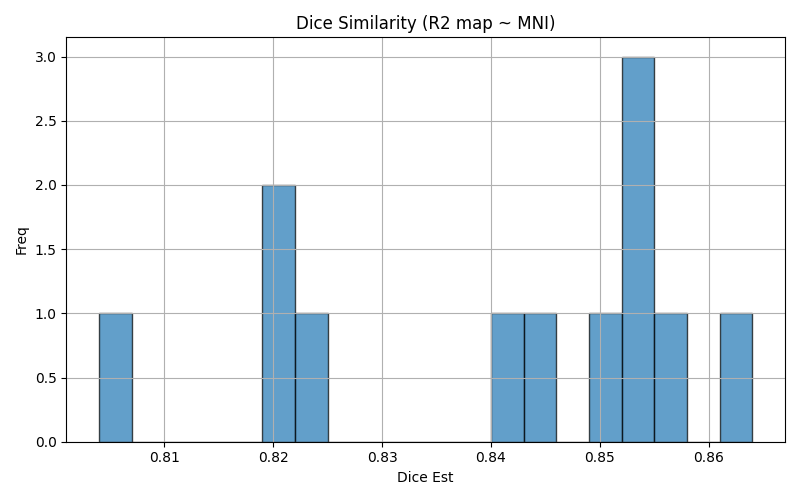

Source data for this figure (header and first rows):
img1	img2	dice	voxinmask	voxoutmask	ratio_inoutmask
sub-04_run-1	mni152	0.8529	87.15	12.85	6.781
sub-12_run-1	mni152	0.8495	86.56	13.44	6.44
sub-09_run-1	mni152	0.804	83.24	16.76	4.968
sub-07_run-1	mni152	0.8208	86.11	13.89	6.202
sub-08_run-1	mni152	0.8553	87.15	12.85	6.78
sub-11_run-1	mni152	0.864	88.42	11.58	7.639
sub-03_run-1	mni152	0.846	86.83	13.17	6.593
sub-05_run-1	mni152	0.8195	84.13	15.87	5.301
sub-02_run-1	mni152	0.8544	88.17	11.83	7.451
sub-10_run-1	mni152	0.8406	87.22	12.78	6.824
sub-06_run-1	mni152	0.8246	85.45	14.55	5.873
sub-01_run-1	mni152	0.8533	86.2	13.8	6.248
